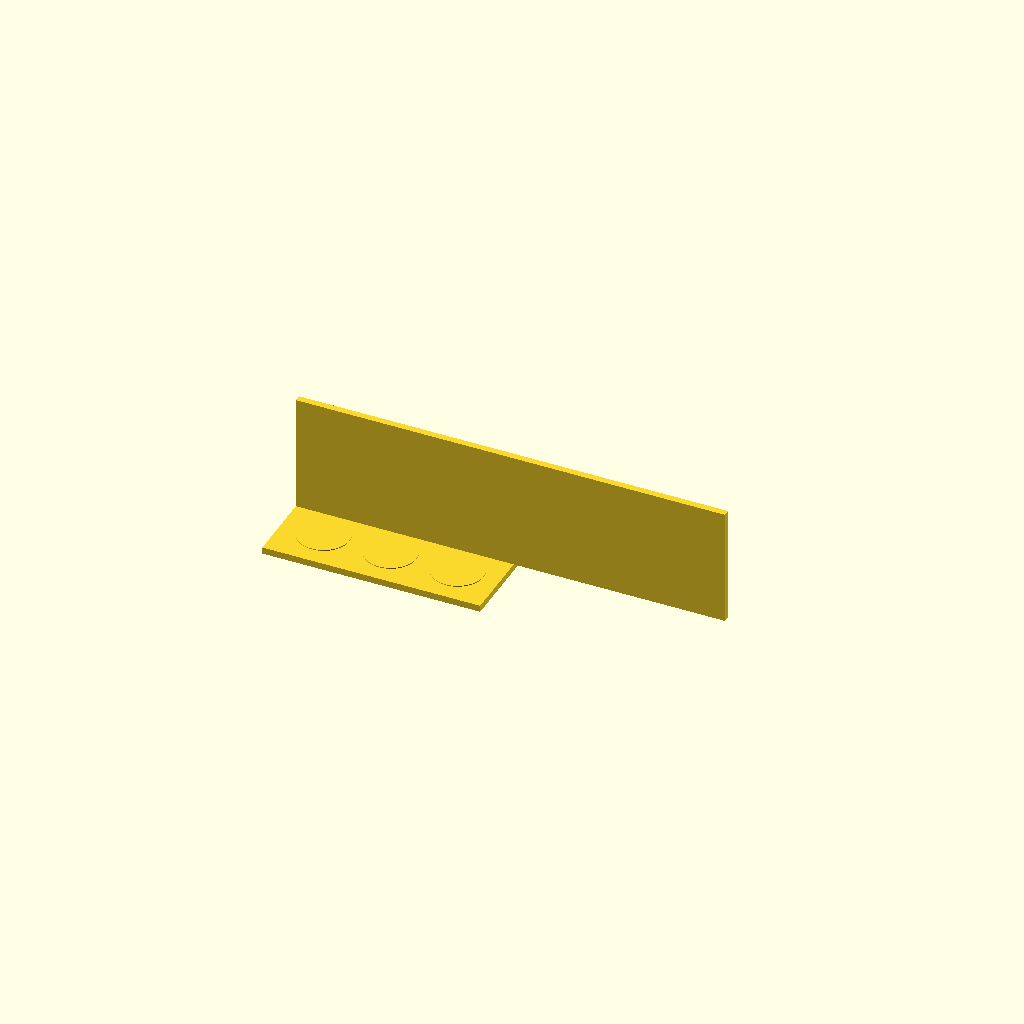
Cell 1: the model at its default parameters.
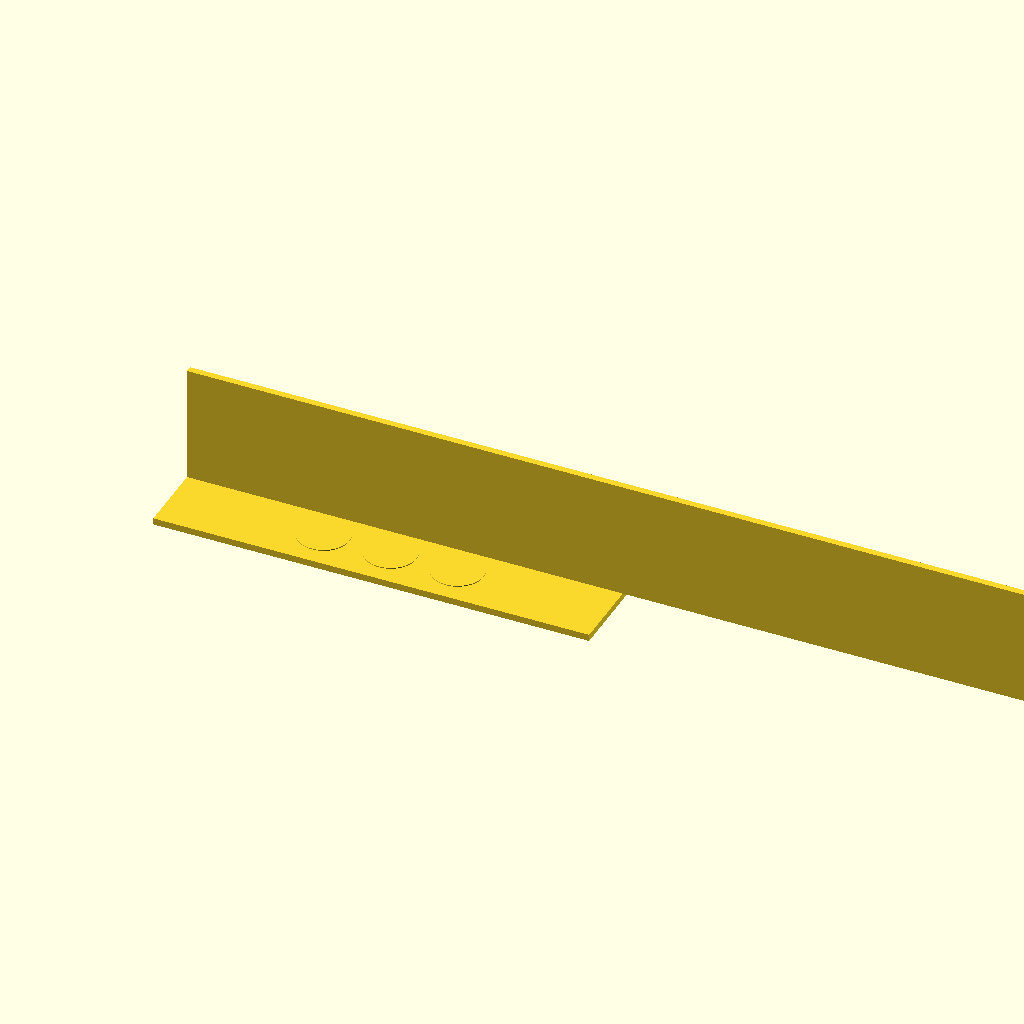
Cell 2: the same model with plate_x = 260.
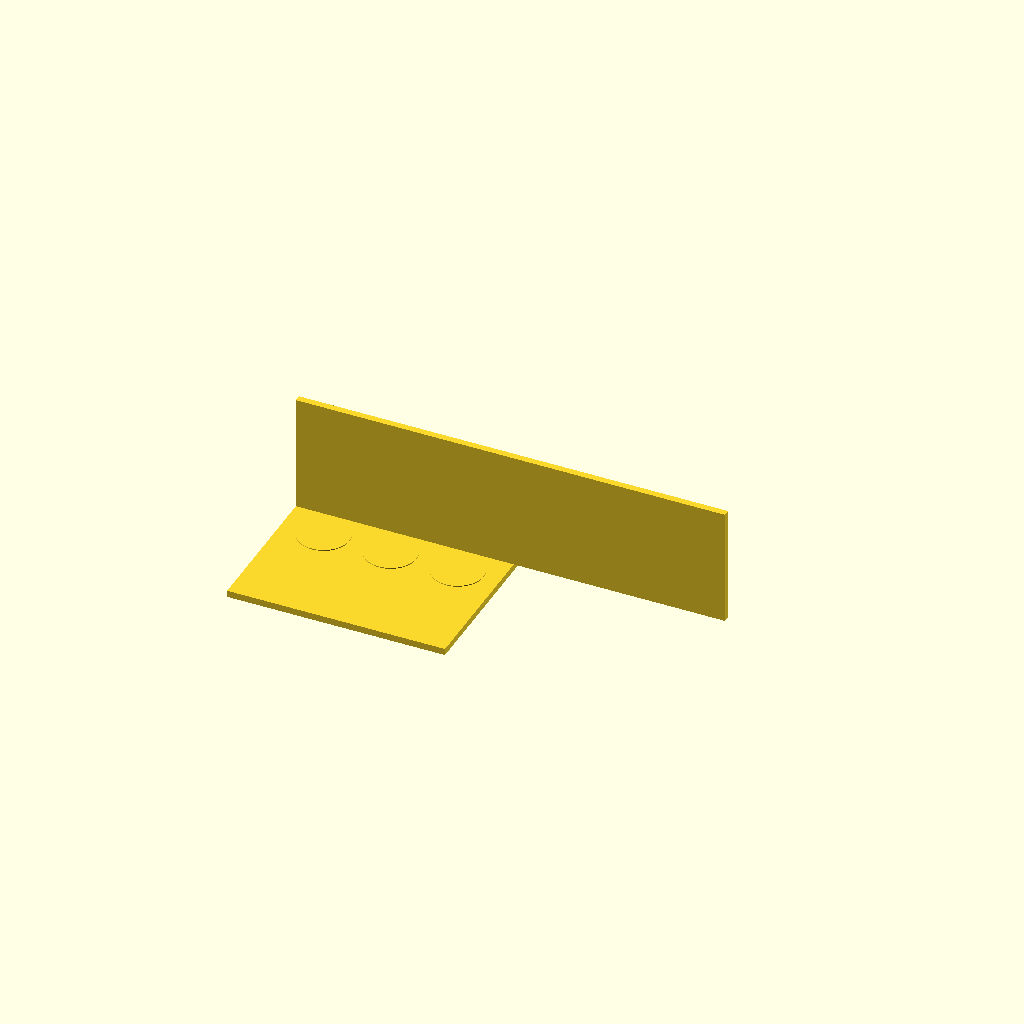
Cell 3 — plate_y set to 180, the other parameters unchanged.
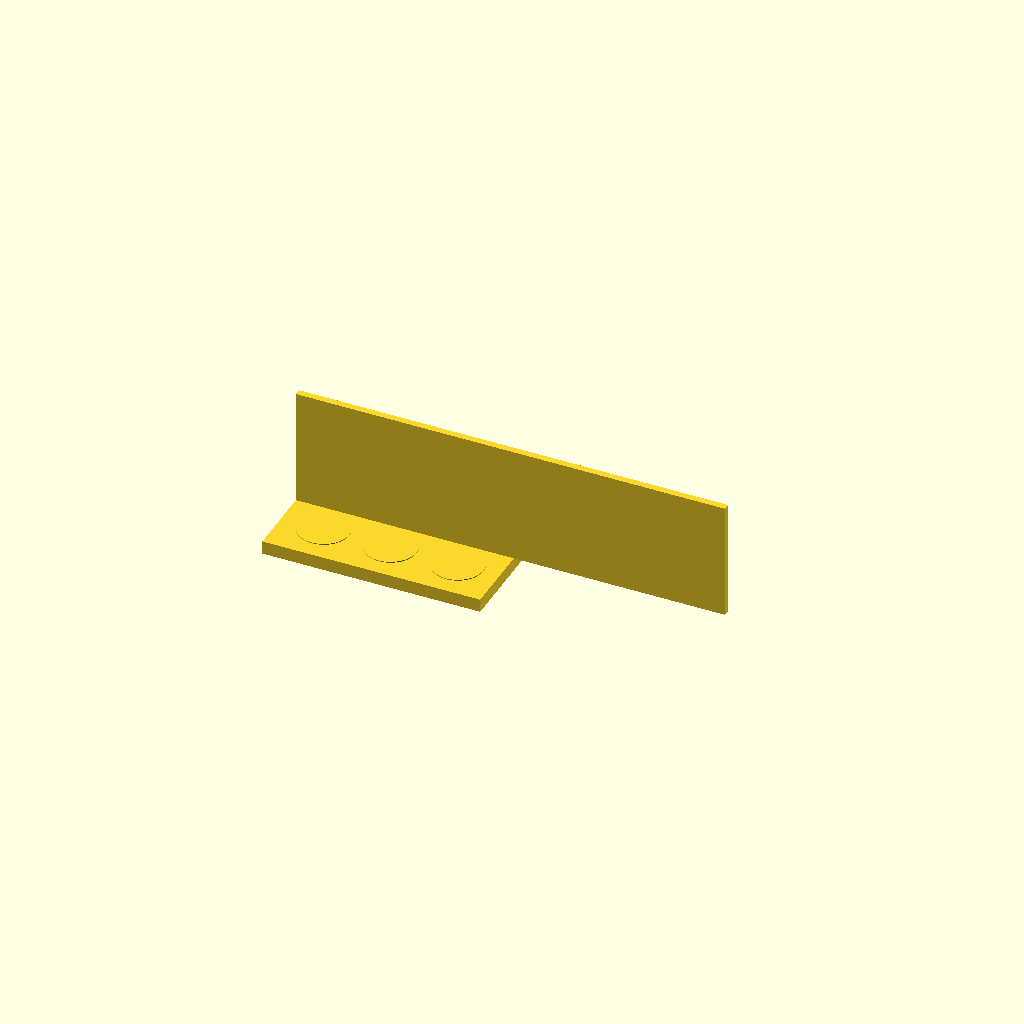
Cell 4: plate_t = 8 (everything else at default).
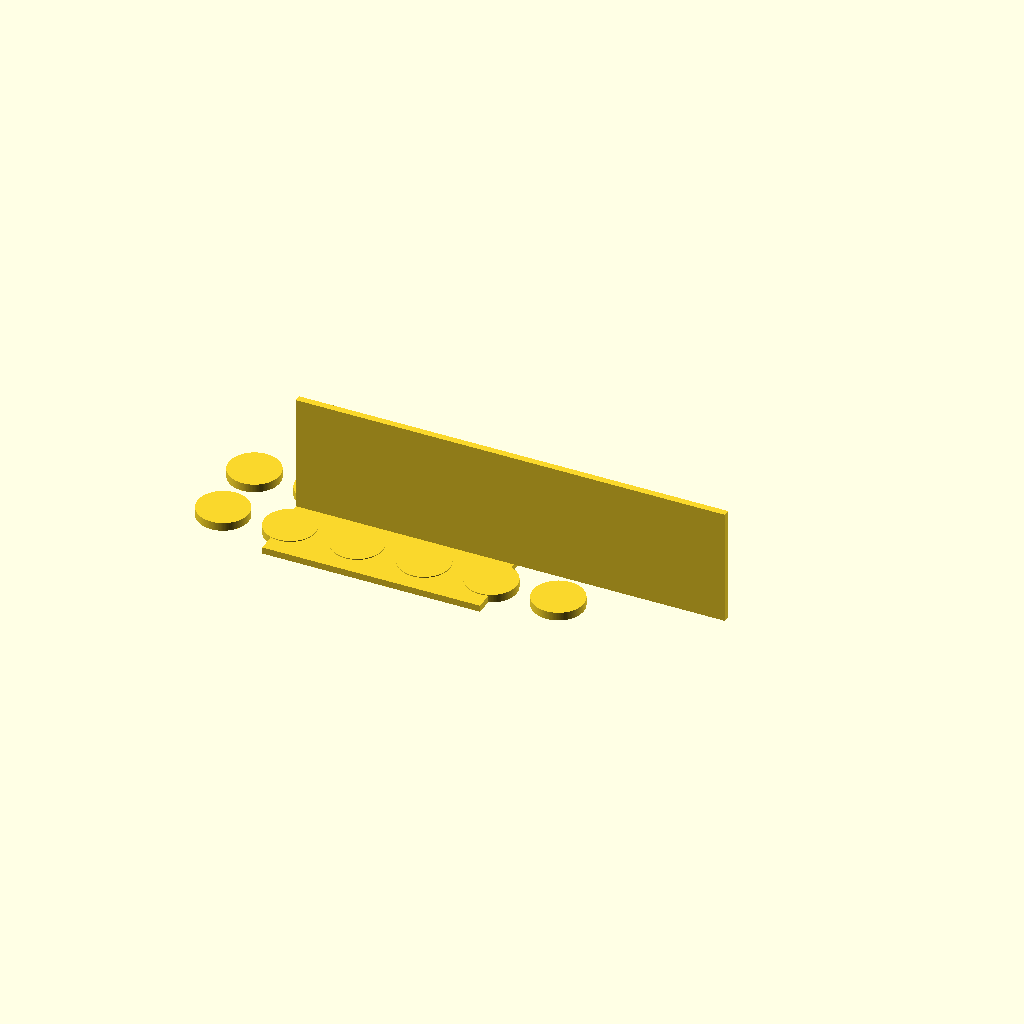
Cell 5 — hole_nx set to 6, the other parameters unchanged.
All cells are drawn from one camera (rotation 55°, 0°, 25°, orthographic, colour scheme Cornfield), so only the parameter changes between them.
The OpenSCAD source (bench/results/gpu-v5-g0/code/scadcoder-v5/conical_rack_50ml_s7_a1.scad):
// Rack for six 50 mL conical (Falcon-type) tubes
// Printed upside down, then flipped over. In print orientation:
//   - Flat plate on the bed (z = 0 to 4)
//   - Two solid walls along the long edges, rising to z = 70
//   - Six through-holes, 30.5 mm in diameter, in 2 rows of 3
// After flipping, the rack stands on the two walls and the tubes
// pass through the holes.

// ---------------- Parameters ----------------
plate_x      = 130;   // plate length along X (mm)
plate_y      = 90;    // plate width along Y (mm)
plate_t      = 4;     // plate thickness (mm)

hole_d       = 30.5;  // through-hole diameter (mm)
hole_nx      = 3;     // number of holes along X
hole_ny      = 2;     // number of holes along Y
hole_pitch   = 40;    // centre-to-centre hole spacing, both directions (mm)

wall_t       = 4;     // wall thickness along Y (mm)
wall_h       = 70;    // wall height from plate top (mm)

eps          = 0.5;   // cutter overshoot past faces (mm)
$fn          = 128;   // circle resolution

// Derived
wall_top_z   = plate_t + wall_h;   // top of walls (74 mm)

// ---------------- Model ----------------
union() {
    // Base plate
    translate([-plate_x/2, -plate_y/2, 0])
        cube([plate_x, plate_y, plate_t]);

    // Two long-edge walls, flush with the plate's long edge
    for (sx = [-1, 1])
        translate([sx > 0 ? plate_x/2 - wall_t : -plate_x/2,
                   -wall_t/2, plate_t])
            cube([plate_x, wall_t, wall_h]);

    // Six through-holes, centred on the plate
    for (i = [0 : hole_nx - 1])
        for (j = [0 : hole_ny - 1])
            translate([(i - (hole_nx - 1)/2) * hole_pitch,
                       (j - (hole_ny - 1)/2) * hole_pitch,
                       -eps])
                cylinder(d = hole_d, h = plate_t + 2*eps);
}
Parameter table extracted from the source (name, type, default, range or options):
plate_x: number, default 130
plate_y: number, default 90
plate_t: number, default 4
hole_d: number, default 30.5
hole_nx: number, default 3
hole_ny: number, default 2
hole_pitch: number, default 40
wall_t: number, default 4
wall_h: number, default 70
eps: number, default 0.5
